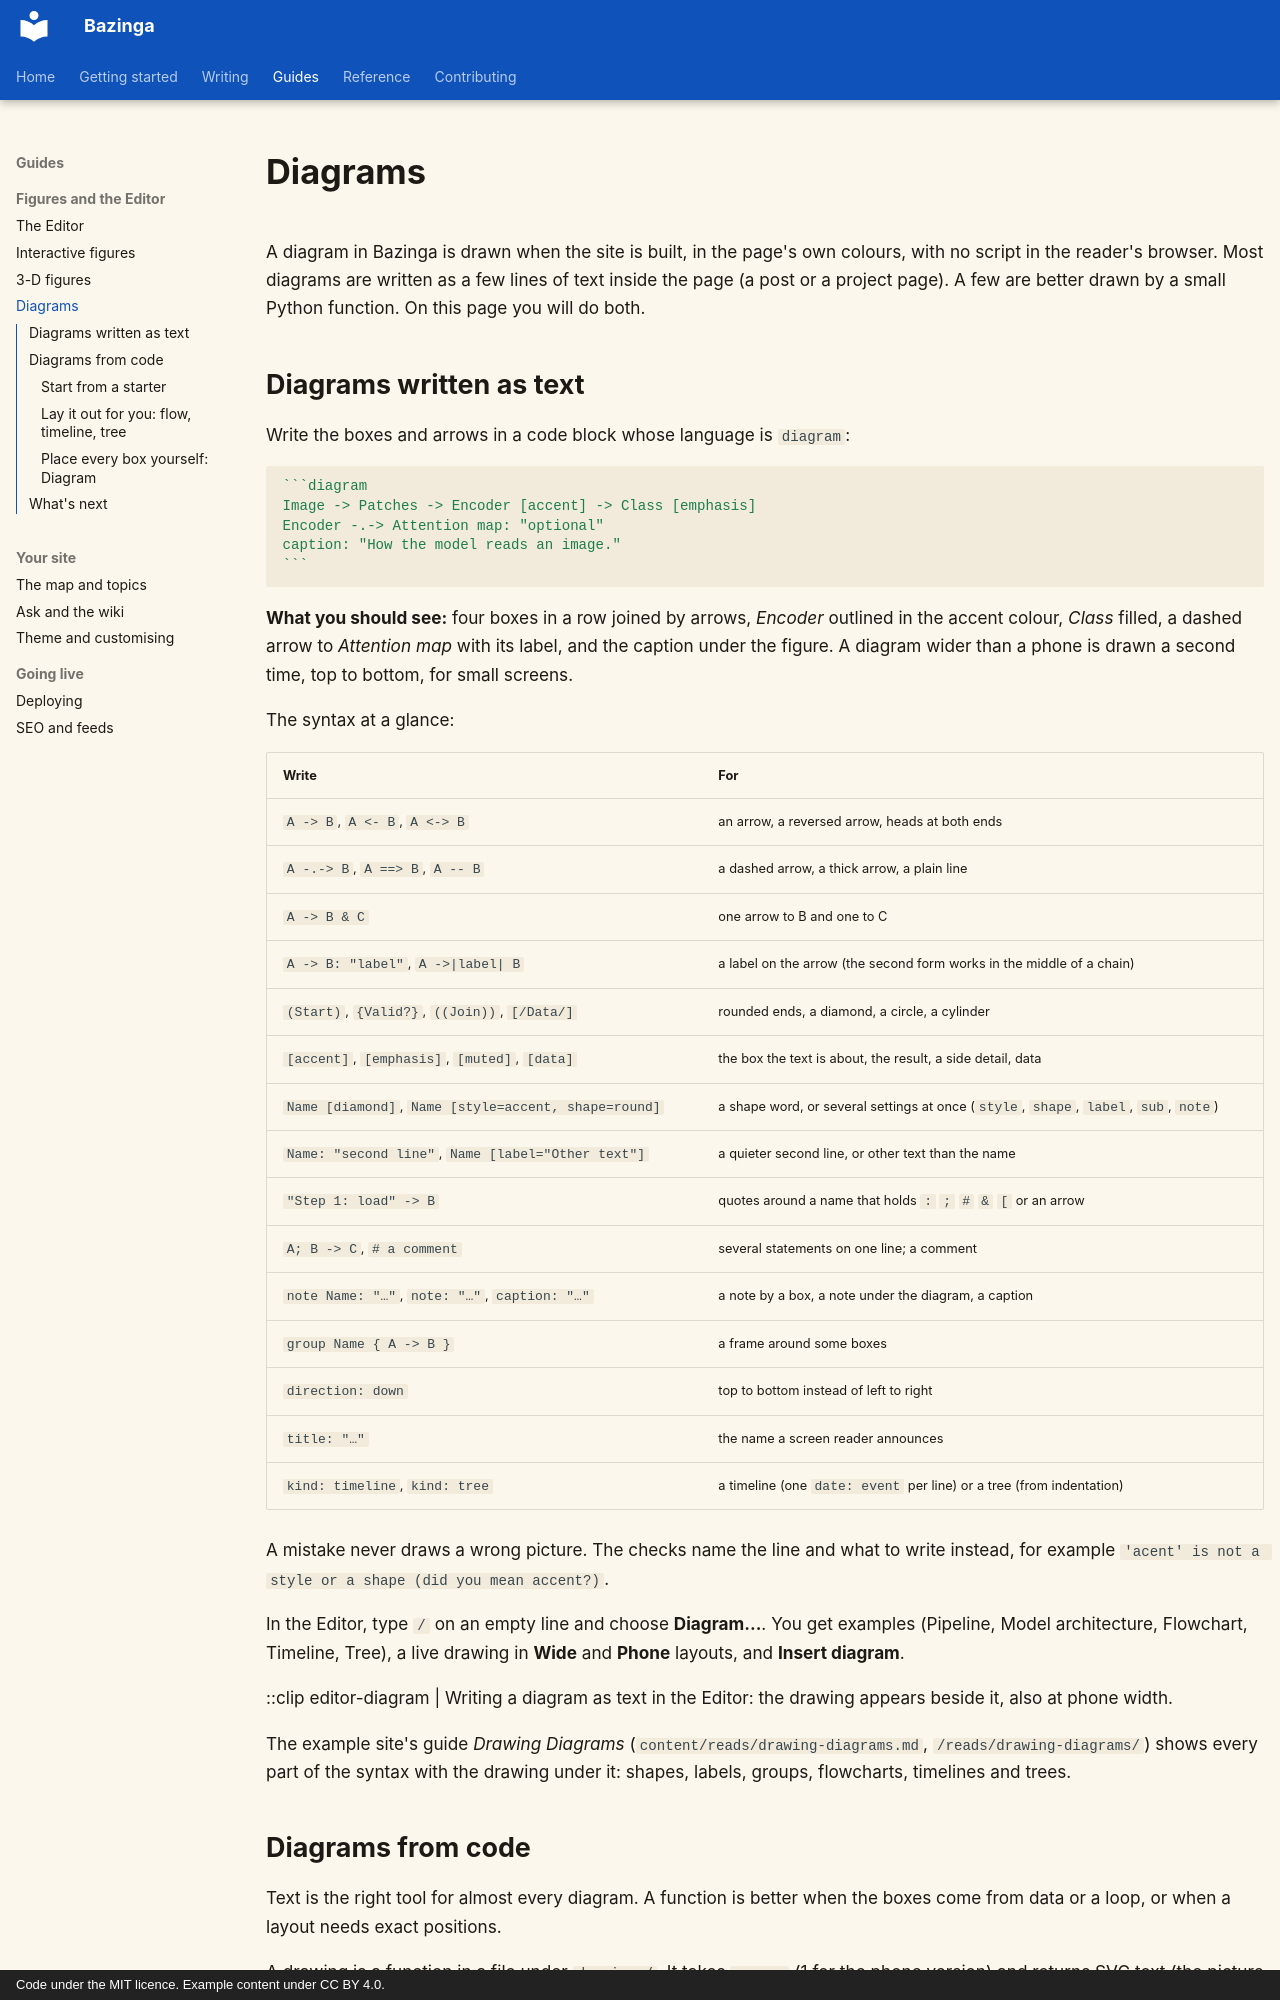

repository: shreejalt/Bazinga · page: diagrams/index.html · generator: mkdocs · copyright: Code under the MIT licence. Example content under CC BY 4.0.

# Diagrams

A diagram in Bazinga is drawn when the site is built, in the page's own colours, with no script in the reader's
browser. Most diagrams are written as a few lines of text inside the page (a post or a project page). A few are
better drawn by a small Python function. On this page you will do both.

## Diagrams written as text

Write the boxes and arrows in a code block whose language is `diagram`:

````markdown
```diagram
Image -> Patches -> Encoder [accent] -> Class [emphasis]
Encoder -.-> Attention map: "optional"
caption: "How the model reads an image."
```
````

**What you should see:** four boxes in a row joined by arrows, *Encoder* outlined in the accent colour, *Class*
filled, a dashed arrow to *Attention map* with its label, and the caption under the figure. A diagram wider than
a phone is drawn a second time, top to bottom, for small screens.

The syntax at a glance:

| Write | For |
|---|---|
| `A -> B`, `A <- B`, `A <-> B` | an arrow, a reversed arrow, heads at both ends |
| `A -.-> B`, `A ==> B`, `A -- B` | a dashed arrow, a thick arrow, a plain line |
| `A -> B & C` | one arrow to B and one to C |
| `A -> B: "label"`, `A ->|label| B` | a label on the arrow (the second form works in the middle of a chain) |
| `(Start)`, `{Valid?}`, `((Join))`, `[/Data/]` | rounded ends, a diamond, a circle, a cylinder |
| `[accent]`, `[emphasis]`, `[muted]`, `[data]` | the box the text is about, the result, a side detail, data |
| `Name [diamond]`, `Name [style=accent, shape=round]` | a shape word, or several settings at once (`style`, `shape`, `label`, `sub`, `note`) |
| `Name: "second line"`, `Name [label="Other text"]` | a quieter second line, or other text than the name |
| `"Step 1: load" -> B` | quotes around a name that holds `:` `;` `#` `&` `[` or an arrow |
| `A; B -> C`, `# a comment` | several statements on one line; a comment |
| `note Name: "…"`, `note: "…"`, `caption: "…"` | a note by a box, a note under the diagram, a caption |
| `group Name { A -> B }` | a frame around some boxes |
| `direction: down` | top to bottom instead of left to right |
| `title: "…"` | the name a screen reader announces |
| `kind: timeline`, `kind: tree` | a timeline (one `date: event` per line) or a tree (from indentation) |

A mistake never draws a wrong picture. The checks name the line and what to write instead, for example
`'acent' is not a style or a shape (did you mean accent?)`.

In the Editor, type `/` on an empty line and choose **Diagram…**. You get examples (Pipeline, Model architecture,
Flowchart, Timeline, Tree), a live drawing in **Wide** and **Phone** layouts, and **Insert diagram**.

::clip editor-diagram | Writing a diagram as text in the Editor: the drawing appears beside it, also at phone width.

The example site's guide *Drawing Diagrams* (`content/reads/drawing-diagrams.md`, `/reads/drawing-diagrams/`)
shows every part of the syntax with the drawing under it: shapes, labels, groups, flowcharts, timelines and trees.

## Diagrams from code

Text is the right tool for almost every diagram. A function is better when the boxes come from data or a loop, or
when a layout needs exact positions.

A drawing is a function in a file under `drawings/`. It takes `narrow` (1 for the phone version) and returns SVG
text (the picture as a string, `<svg …>…</svg>`). You place it in a post with the module name, the function name and an optional caption:

```markdown
::drawing pipeline.overview | From a Markdown file to the live site.
```
